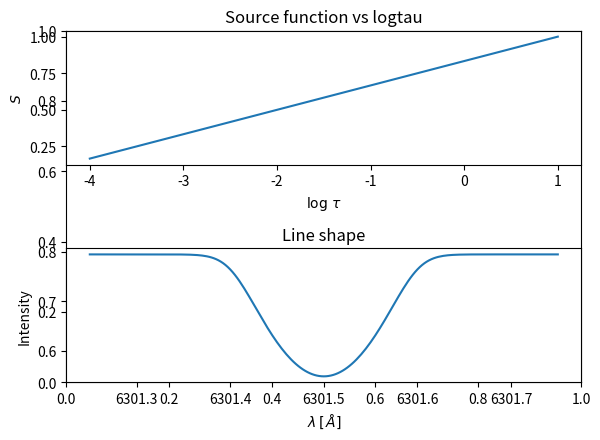

Write the Python code that produced this figure. (Note: this script raises an exception after producing the figure.)
import matplotlib.pyplot as plt 
import numpy as np 

def ez_formal_solution(S,tau,eta,profile):
	contrib = np.zeros([len(S),len(profile)]) # invidiual contributions
	w = np.gradient(tau)
	for i in range(0,len(S)): #for each depth:
		contrib[i,:] = S[i] * np.exp(-tau[i]*(1.0+eta*profile)) * w[i] * (1.0+eta*profile)
	emergent_intensity = np.sum(contrib,axis=0)
	return emergent_intensity

def ez_contrib(tau,eta,profile):
	contrib = np.zeros([len(tau),len(profile)]) # invidiual contributions
	w = np.gradient(tau)
	for i in range(0,len(tau)): #for each depth:
		contrib[i,:] = np.exp(-tau[i]*(1.0+eta*profile)) * w[i] * (1.0+eta*profile)
	return contrib

#define the variables that stay the same 
#taugrid:
ND = 81
logtau = np.linspace(-4,1,ND)
tau = 10.**logtau
#line strength:
eta = 50
# wavelength grid, profile
x = np.linspace(-5,5,201) #in reduced wavelength units
profile = 1./np.sqrt(np.pi) * np.exp(-x**2.0)

#now define the source function:
S = np.zeros(ND)
# linearly decreasing
S = 6000.0 + (logtau-1.0) * 1000.0 # units making it be like K 
S /= max(S) #to make things eaier

spectra = ez_formal_solution(S,tau,eta,profile)

plt.clf()
plt.cla()
plt.subplot(211)
plt.plot(logtau,S)
plt.xlabel('$\\log \,\\tau$')
plt.ylabel('$S$')
plt.title("Source function vs logtau")
plt.subplot(212)
plt.plot(x*0.05+6301.5,spectra)
plt.xlabel('$\lambda\,[\,\AA]$')
plt.title("Line shape")
plt.ylabel('Intensity')
plt.gca().get_xaxis().get_major_formatter().set_useOffset(False)
plt.tight_layout()
plt.savefig('simple_spectrum_formation.png',fmt='png',bbox_inches='tight')

#now let's see if we can solve the linear system and with what precision
# since contributions are linear in S, basically it is the RF itself, we transpose because we want 
# it in lambda, depth order
rf = ez_contrib(tau,eta,profile).T

# this also means we should be able to infer run of S with the depth from rf and observed spectra directly
# however, the observable has 201 points, we are inferring 51 points in depth. means we need to solve an
# overdetermined linear system. for that we can use the pseudo inverse.
# this method from scipy linalg uses 

plt.clf()
plt.cla()
plt.plot(logtau,S,label='Original')

rf_pseudo_inv = np.linalg.pinv(rf)

S_solved = np.dot(rf_pseudo_inv,spectra)

#we now have a new solution. if you started this in ipython you can plot and see the differences
# for now let's just print:
#rel_diff = (S_solved - S) / S

#but we can also plot:
plt.plot(logtau,S_solved,label='Inferred')
#plt.legend()
plt.xlabel('$S$')
plt.ylabel('$\\log\,\\tau$')
plt.legend()

plt.savefig('simple_inversion.png',fmt='png')

